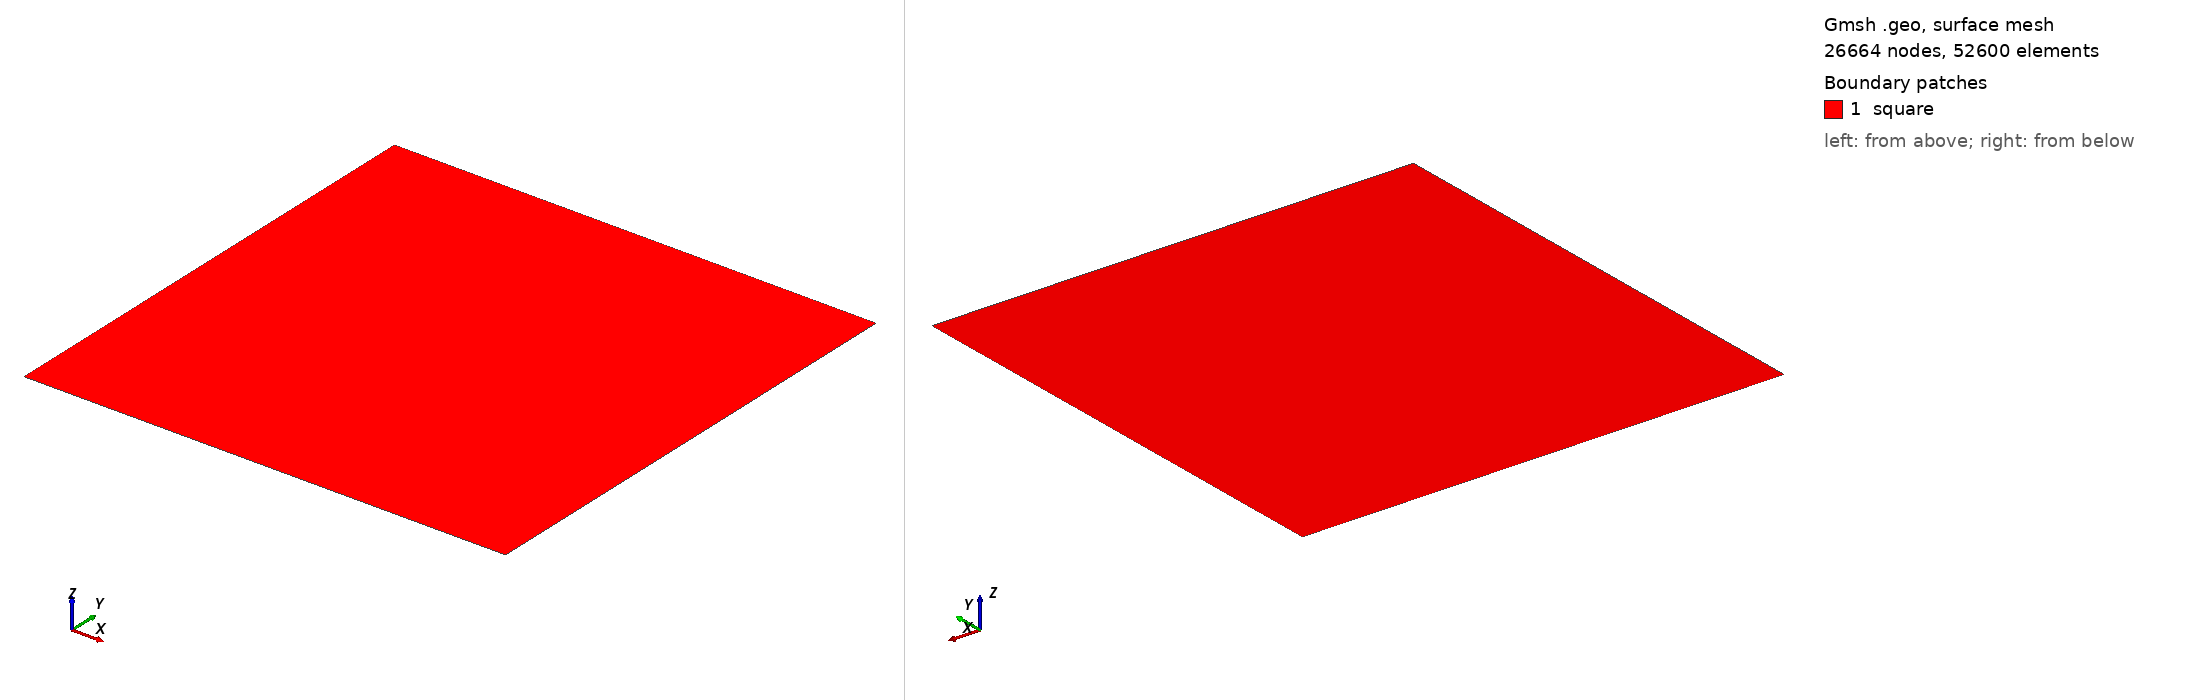

Gmsh geometry script, surface-meshed: 26664 nodes, 52600 surface elements. Boundary patches (legend numbers): 1 square. Left view from above one corner, right view from below the opposite corner. Legend entries are the model's physical surfaces. The drawing asked Gmsh for element sizes between 1% and 20% of the model's largest extent; the script's own settings can give other sizes.

=== mesh.geo (drawn) ===
step=0.00379243925279115;
l  = 1;   // size of square

Point(1) = { 0, 0, 0, step };
Point(2) = { l, 0, 0, step };
Line(3) = { 1, 2 };

Extrude{ 0, l, 0 }{ Line{ 3 };
Layers{ l/step }; }

Physical Line(".bottom") = { 3 };
Physical Line(".top") = { 4 };
Physical Line(".left") = { 5 };
Physical Line(".right") = { 6 };
Physical Surface("square") = { 7 };
